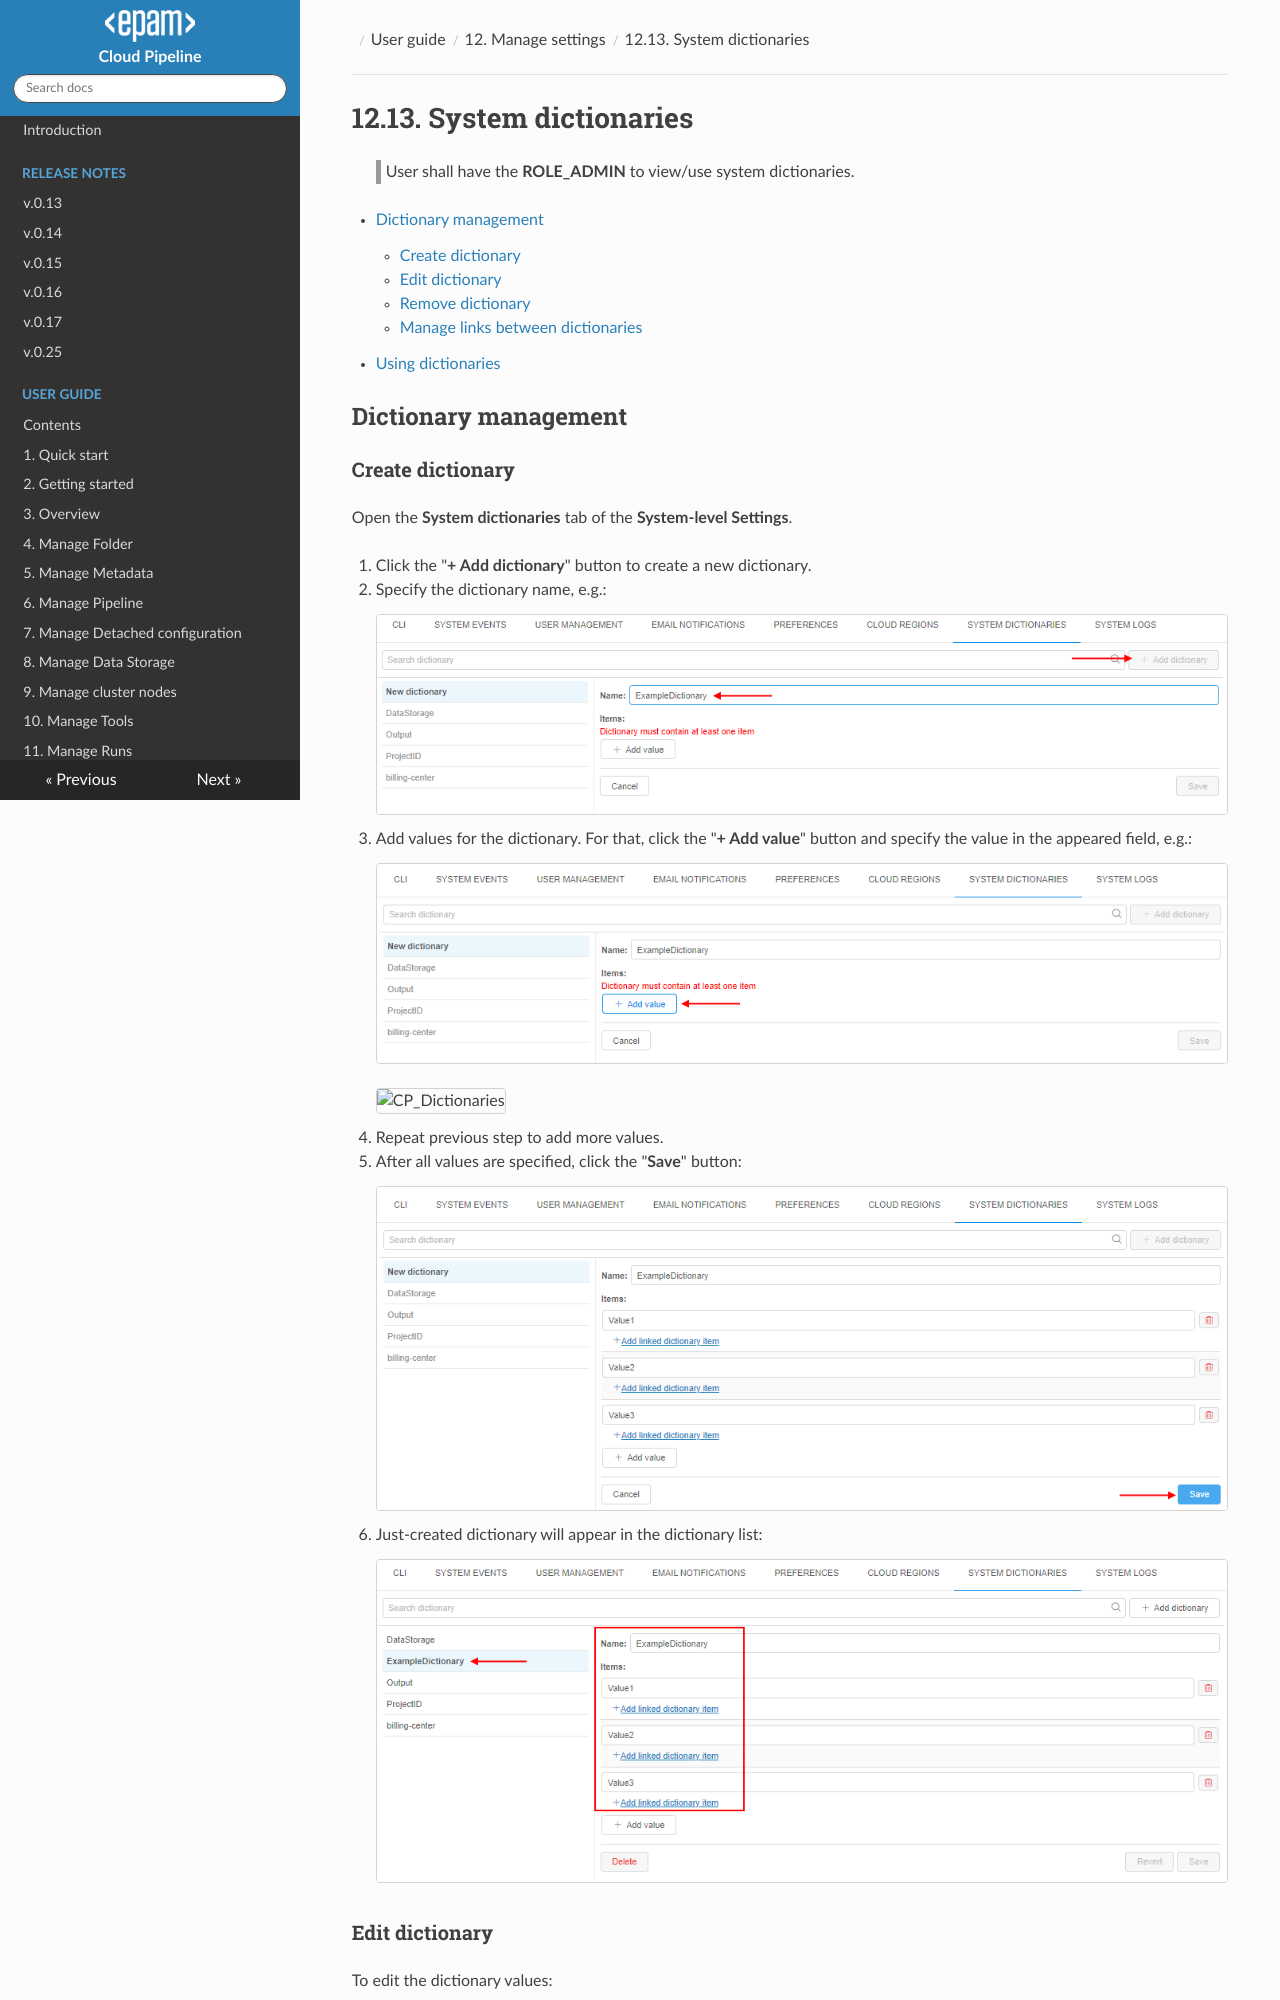

repository: epam/cloud-pipeline · page: manual/12_Manage_Settings/12.13._System_dictionaries/index.html · generator: mkdocs

# 12.13. System dictionaries

> User shall have the **ROLE\_ADMIN** to view/use system dictionaries.

- [Dictionary management](#dictionary-management)
    - [Create dictionary](#create-dictionary)
    - [Edit dictionary](#edit-dictionary)
    - [Remove dictionary](#remove-dictionary)
    - [Manage links between dictionaries](#manage-links-between-dictionaries)
- [Using dictionaries](#using-dictionaries)

## Dictionary management

### Create dictionary

Open the **System dictionaries** tab of the **System-level Settings**.

1. Click the "**+ Add dictionary**" button to create a new dictionary.
2. Specify the dictionary name, e.g.:  
    ![CP_Dictionaries](attachments/Dictionaries_01.png)
3. Add values for the dictionary. For that, click the "**+ Add value**" button and specify the value in the appeared field, e.g.:  
    ![CP_Dictionaries](attachments/Dictionaries_02.png)  
    ![CP_Dictionaries](attachments/Dictionaries_25.png)
4. Repeat previous step to add more values.
5. After all values are specified, click the "**Save**" button:  
    ![CP_Dictionaries](attachments/Dictionaries_03.png)
6. Just-created dictionary will appear in the dictionary list:  
    ![CP_Dictionaries](attachments/Dictionaries_04.png)
